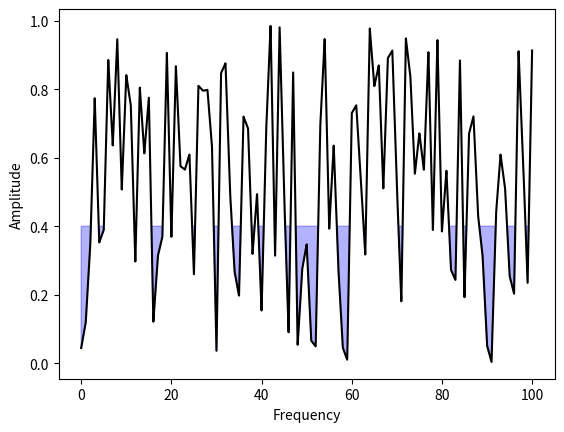

Here is the Python script that generated this plot:
import matplotlib.pyplot as plt
import numpy as np
from scipy.interpolate import interp1d

# frequency response
f = range(101)
a = np.random.random(len(f))
# interpolate for better plot
func = interp1d(f, a)
f = np.linspace(0, 100, num=10000, endpoint=True)
a = func(f)
# water level
w = [0.4]*len(f)

# plot frequency response
plt.plot(f, a, 'k')
# plot water level
plt.fill_between(f, a, w, where=a<=w, color='b', alpha=.3)
#
plt.ylabel('Amplitude')
plt.xlabel('Frequency')
plt.show()
